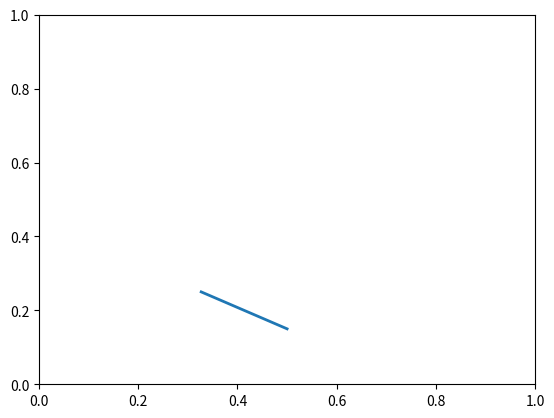

Reproduce this figure in Python. (Note: this script raises an exception after producing the figure.)
import numpy as np
import matplotlib.pyplot as plt
import matplotlib.patches as patches
from math import sin, cos, pi
from matplotlib.animation import FuncAnimation
import scipy.integrate as integrate
# State: [x, x_dot, theta, theta_dot]
CART_W = 0.05
CART_H = 0.05
CART_Y = 0.15
L = 0.2
m = 0.4 # Pendulum Mass
M = 15 # Cart Mass
dt = 0.01
t_stop = 5
u = 0
g = -9.8
d = 0.1
def double_pen_non_linear(x, t):
    D = m*L*L*(M+m*(1-cos(x[2]**2)))
    dx = np.zeros_like(x)
    dx[0] = x[1]
    dx[1] = (1/D)*(-(m**2) * (L**2) *g*cos(x[2])*sin(x[2]) + m*(L**2)*(m*L*(x[3]**2)*sin(x[2]) - d*x[1])) + m*L*L*(1/D)*u
    dx[2] = x[3]
    dx[3] = (1/D)*((m+M)*m*g*L*sin(x[2]) - m*L*cos(x[2])*(m*L*x[3]**2*sin(x[2]) - d*x[1])) - m*L*cos(x[2])*(1/D)*u
    return dx

# Set Up plots
t = np.arange(0, t_stop, dt)
state = integrate.odeint(double_pen_non_linear, [0.5,0,2*pi/3,0], t)
fig, ax = plt.subplots()
ax.set_xlim([0, 1])
ax.set_ylim([0, 1])
line,  = ax.plot([],[], lw=2)
cart, = ax.plot([],[], marker='o', color='r', ls='')
prev_patch = None
print(state)
def draw_pendulum(i):
    line.set_data([state[i][0], state[i][0]-L*sin(state[i][2])],[CART_Y, CART_Y-L*cos(state[i][2])])
    cart.set_data(state[i][0], CART_Y)
    # prev_patch = cart
    # cart = patches.Rectangle((state[i][0]-CART_W/2, CART_Y-(CART_H/2)), CART_W, CART_H)
    # prev_patch.remove()
    # ax.add_patch(cart)
    return line, cart,
# ax.axis('equal')
ani = FuncAnimation(fig, draw_pendulum, len(state), interval=dt*1000, blit=True)
plt.show()